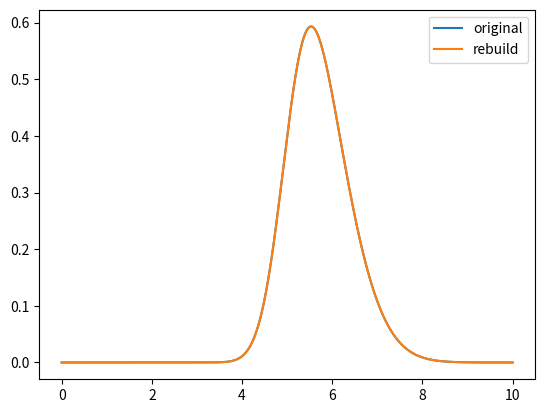

Here is the Python script that generated this plot:
# -*- coding: utf-8 -*-
"""
Created on Tue Sep 20 20:49:36 2022

[redacted]
"""

from numpy.fft import fft, fftfreq, ifft
import numpy as np
import matplotlib.pyplot as plt
from scipy.stats import skewnorm


def data():
    # asymmetric gaussian
    height = 1
    data = height * skewnorm.pdf(t, a=2, loc=t[int(N/2)])

    return data


def fft_own(data):
    freq = fftfreq(N, dt)
    data_fft = fft(data)
    amp = np.abs(data_fft) / N
    phase = np.angle(data_fft)
    peaks, = np.where(amp >= threshold)  # use whole spectrum for rebuild

    # plt.plot(freq, amp)
    # plt.xlim(0, 10)
    # plt.ylim(0, 1)

    return freq, amp, phase, peaks, data_fft


def rebuild(fft_own):
    freq, amp, phase, peaks, data_fft = fft_own

    data_fft[np.abs(data_fft) < threshold*N] = 0

    counter = 0  # counts the number of used peaks
    for i in data_fft:
        if i != 0:
            counter += 1
    print(counter)

    rebuild = ifft(data_fft).real

    f, ax = plt.subplots(1, 1)
    ax.plot(t, data_init, label="original")
    ax.plot(t, rebuild, label="rebuild")
    ax.legend()

# =============================================================================
# parameters -> soon to be value imported from file
# =============================================================================
t0 = 0
t1 = 10
N = 7200
t = np.linspace(t0, t1, int(N))
dt = t[1] - t[0]

threshold = 0  # determines the number of frequencies used for the rebuild

data_init = data()
fft_init = fft_own(data_init)
rebuild_init = rebuild(fft_init)